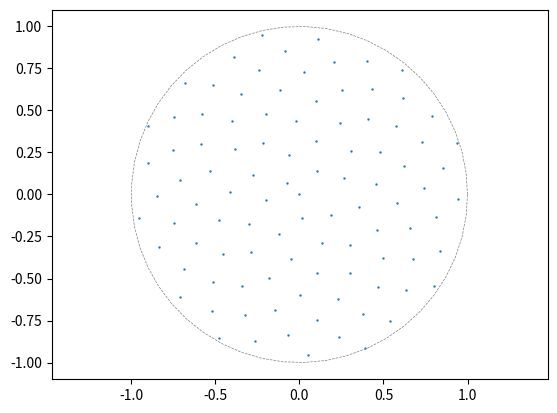

Write Python code to recreate this figure.
import matplotlib.pyplot as plt
import numpy as np

N = 100
R = 1.0
i = np.arange(N)

t = np.pi * (3 - np.sqrt(5)) * i
r = np.sqrt(i / N) * R

plt.scatter(r * np.cos(t), r * np.sin(t), s=.5)

t = np.linspace(0, 2 * np.pi)
plt.plot(R * np.cos(t), R * np.sin(t), "--", color="gray", linewidth=.5)
plt.axis("equal")
plt.show()
